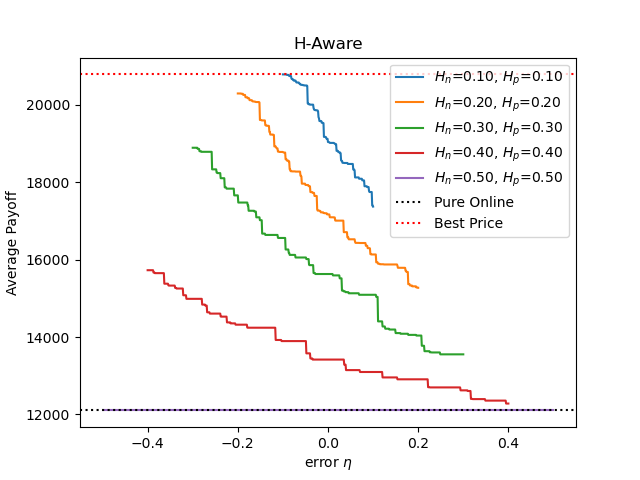

The table this chart was drawn from, first rows:
, eta(Hn=0.10, Hp=0.10), payoff(Hn=0.10, Hp=0.10), eta(Hn=0.20, Hp=0.20), payoff(Hn=0.20, Hp=0.20), eta(Hn=0.30, Hp=0.30), payoff(Hn=0.30, Hp=0.30), eta(Hn=0.40, Hp=0.40), payoff(Hn=0.40, Hp=0.40), eta(Hn=0.50, Hp=0.50), payoff(Hn=0.50, Hp=0.50), pure online, best price
0, , , , , , , , , -0.5, 12104, 12104, 20789
1, , , , , , , , , -0.499, 12104, 12104, 20789
2, , , , , , , , , -0.498, 12104, 12104, 20789
3, , , , , , , , , -0.497, 12104, 12104, 20789
4, , , , , , , , , -0.496, 12104, 12104, 20789
5, , , , , , , , , -0.495, 12104, 12104, 20789
6, , , , , , , , , -0.494, 12104, 12104, 20789
7, , , , , , , , , -0.493, 12104, 12104, 20789
8, , , , , , , , , -0.492, 12104, 12104, 20789
9, , , , , , , , , -0.491, 12104, 12104, 20789
10, , , , , , , , , -0.49, 12104, 12104, 20789
11, , , , , , , , , -0.489, 12104, 12104, 20789
12, , , , , , , , , -0.488, 12104, 12104, 20789
13, , , , , , , , , -0.487, 12104, 12104, 20789
14, , , , , , , , , -0.486, 12104, 12104, 20789
15, , , , , , , , , -0.485, 12104, 12104, 20789
16, , , , , , , , , -0.484, 12104, 12104, 20789
17, , , , , , , , , -0.483, 12104, 12104, 20789
18, , , , , , , , , -0.482, 12104, 12104, 20789
19, , , , , , , , , -0.481, 12104, 12104, 20789
20, , , , , , , , , -0.48, 12104, 12104, 20789
21, , , , , , , , , -0.479, 12104, 12104, 20789
22, , , , , , , , , -0.478, 12104, 12104, 20789
23, , , , , , , , , -0.477, 12104, 12104, 20789
24, , , , , , , , , -0.476, 12104, 12104, 20789
25, , , , , , , , , -0.475, 12104, 12104, 20789
26, , , , , , , , , -0.474, 12104, 12104, 20789
27, , , , , , , , , -0.473, 12104, 12104, 20789
28, , , , , , , , , -0.472, 12104, 12104, 20789
29, , , , , , , , , -0.471, 12104, 12104, 20789
30, , , , , , , , , -0.47, 12104, 12104, 20789
31, , , , , , , , , -0.469, 12104, 12104, 20789
32, , , , , , , , , -0.468, 12104, 12104, 20789
33, , , , , , , , , -0.467, 12104, 12104, 20789
34, , , , , , , , , -0.466, 12104, 12104, 20789
35, , , , , , , , , -0.465, 12104, 12104, 20789
36, , , , , , , , , -0.464, 12104, 12104, 20789
37, , , , , , , , , -0.463, 12104, 12104, 20789
38, , , , , , , , , -0.462, 12104, 12104, 20789
39, , , , , , , , , -0.461, 12104, 12104, 20789
40, , , , , , , , , -0.46, 12104, 12104, 20789
41, , , , , , , , , -0.459, 12104, 12104, 20789
42, , , , , , , , , -0.458, 12104, 12104, 20789
43, , , , , , , , , -0.457, 12104, 12104, 20789
44, , , , , , , , , -0.456, 12104, 12104, 20789
45, , , , , , , , , -0.455, 12104, 12104, 20789
46, , , , , , , , , -0.454, 12104, 12104, 20789
47, , , , , , , , , -0.453, 12104, 12104, 20789
48, , , , , , , , , -0.452, 12104, 12104, 20789
49, , , , , , , , , -0.451, 12104, 12104, 20789
50, , , , , , , , , -0.45, 12104, 12104, 20789
51, , , , , , , , , -0.449, 12104, 12104, 20789
52, , , , , , , , , -0.448, 12104, 12104, 20789
53, , , , , , , , , -0.447, 12104, 12104, 20789
54, , , , , , , , , -0.446, 12104, 12104, 20789
55, , , , , , , , , -0.445, 12104, 12104, 20789
56, , , , , , , , , -0.444, 12104, 12104, 20789
57, , , , , , , , , -0.443, 12104, 12104, 20789
58, , , , , , , , , -0.442, 12104, 12104, 20789
59, , , , , , , , , -0.441, 12104, 12104, 20789
... 942 more rows
